Run: headless pygame with SDL's dummy video driver; simulated clock (each Clock.tick advances the game by its frame time, no real sleeping); random seed 0; keys injected as events and as key.get_pressed() state; no mouse input.
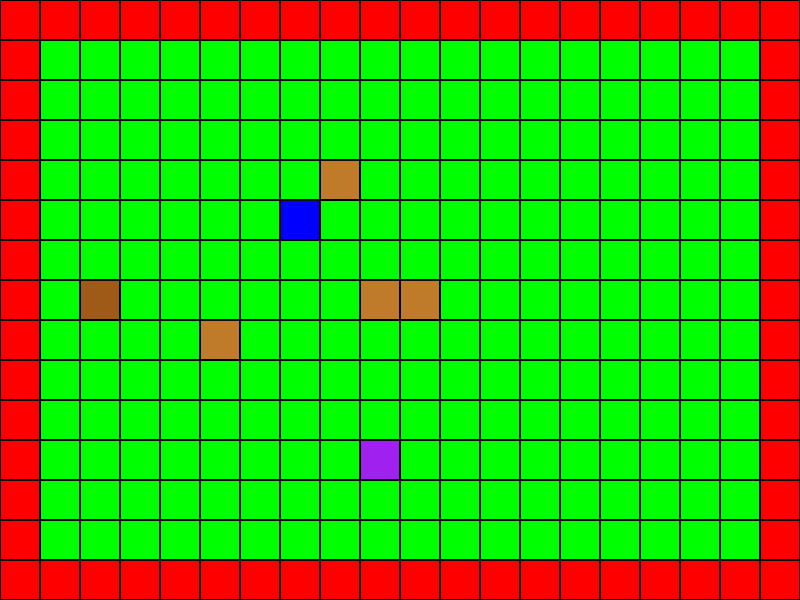
Frame 1 of 4 · flips 1–60 · no input
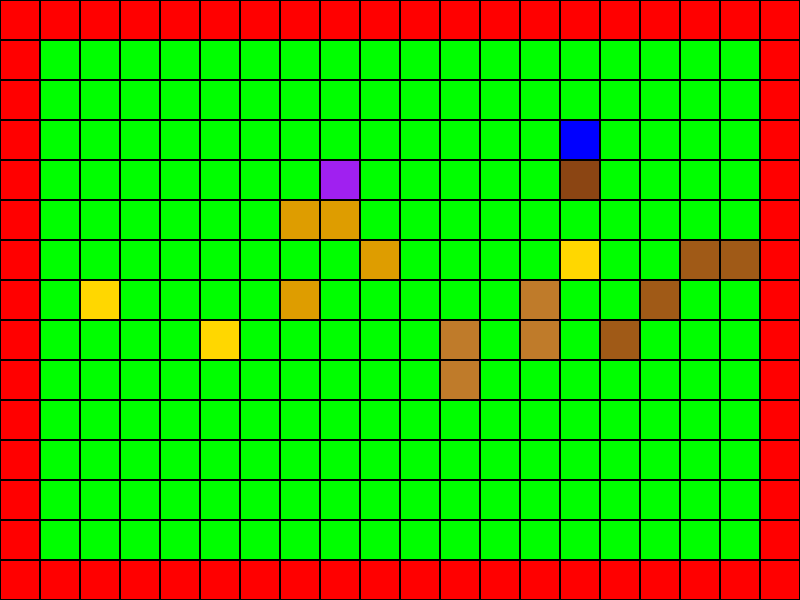
Frame 2 of 4 · flips 61–180 · tapped SPACE, RETURN · held RIGHT (→), D
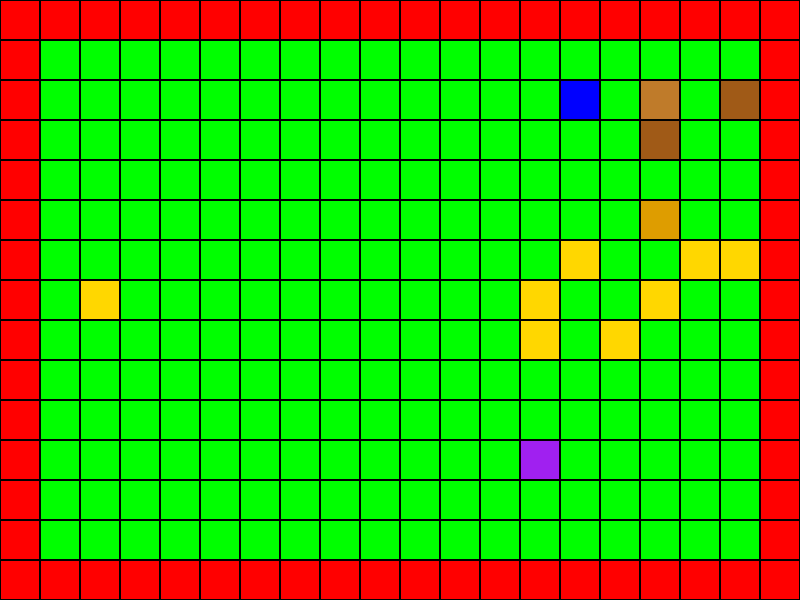
Frame 3 of 4 · flips 181–300 · held DOWN (↓), S
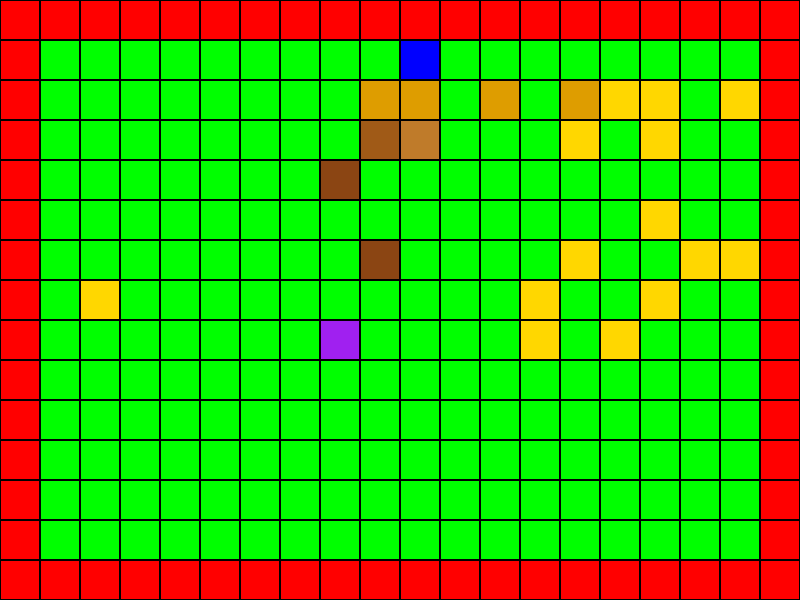
Frame 4 of 4 · flips 301–420 · held LEFT (←), A, UP (↑), W

The pygame program that drew these frames:

import pygame
import sys
import random

# Initialize Pygame
pygame.init()

# Define constants
CELL_SIZE = 40  # Size of each grid cell in pixels
GRID_WIDTH = 20  # Number of cells horizontally
GRID_HEIGHT = 15  # Number of cells vertically
WINDOW_WIDTH = CELL_SIZE * GRID_WIDTH
WINDOW_HEIGHT = CELL_SIZE * GRID_HEIGHT
FPS = 30  

# Define colors
WHITE = (255, 255, 255)
BLACK = (0, 0, 0)
GREEN = (0, 255, 0)      # Open space
RED = (255, 0, 0)        # Fences
BLUE = (0, 0, 255)       # Player
BROWN = (139, 69, 19)    # Farmland Stage 1
DARKGOLDENROD = (160, 90, 23)    # Farmland Stage 2
COPPER = (191, 123, 42)    # Farmland Stage 3
TIGERSEYE = (222, 157, 0)    # Farmland Stage 4
YELLOW = (255, 215, 0)    # Farmland Stage 5
PURPLE = (160, 32, 240)  # Enemy

# Define cell types
OPEN_SPACE = 0
FENCE = 1
PLAYER = 2
FARMLAND = 3
ENEMY = 4

# Create the grid
def create_grid(width, height):
    grid = [[OPEN_SPACE for _ in range(width)] for _ in range(height)]
    return grid

# Initialize grid
grid = create_grid(GRID_WIDTH, GRID_HEIGHT)

# Place fences around the edge
for x in range(GRID_WIDTH):
    grid[0][x] = FENCE
    grid[GRID_HEIGHT - 1][x] = FENCE
for y in range(GRID_HEIGHT):
    grid[y][0] = FENCE
    grid[y][GRID_WIDTH - 1] = FENCE

# Place the player at the center
player_pos = [GRID_WIDTH // 2, GRID_HEIGHT // 2]
grid[player_pos[1]][player_pos[0]] = PLAYER

# Place the enemy randomly
enemy_pos = [random.randint(1, GRID_WIDTH - 2), random.randint(1, GRID_HEIGHT - 2)]
while grid[enemy_pos[1]][enemy_pos[0]] != OPEN_SPACE:
    enemy_pos = [random.randint(1, GRID_WIDTH - 2), random.randint(1, GRID_HEIGHT - 2)]
grid[enemy_pos[1]][enemy_pos[0]] = ENEMY

# Set up the display
screen = pygame.display.set_mode((WINDOW_WIDTH, WINDOW_HEIGHT))
pygame.display.set_caption("2D Grid Environment with Farmland and Enemy")
clock = pygame.time.Clock()

def draw_grid(screen, grid):
    for y in range(len(grid)):
        for x in range(len(grid[0])):
            rect = pygame.Rect(x * CELL_SIZE, y * CELL_SIZE, CELL_SIZE, CELL_SIZE)
            # Determine cell color based on grid type, with priority to farmland
            if grid[y][x] == FARMLAND:
                cur_stage = farm_dict.get((y,x))
                if cur_stage == 1:
                    color = BROWN
                elif cur_stage == 2:
                    color = DARKGOLDENROD
                elif cur_stage == 3:
                    color = COPPER
                elif cur_stage == 4:
                    color = TIGERSEYE
                elif cur_stage == 5:
                    color = YELLOW
            elif grid[y][x] == PLAYER:
                color = BLUE
            elif grid[y][x] == ENEMY:
                color = PURPLE
            elif grid[y][x] == OPEN_SPACE:
                color = GREEN
            elif grid[y][x] == FENCE:
                color = RED
            pygame.draw.rect(screen, color, rect)
            pygame.draw.rect(screen, BLACK, rect, 1)  # Cell border

def random_move(pos):
    direction = random.choice(['UP', 'DOWN', 'LEFT', 'RIGHT'])
    new_x, new_y = pos[0], pos[1]
    
    if direction == 'LEFT':
        new_x -= 1
    elif direction == 'RIGHT':
        new_x += 1
    elif direction == 'UP':
        new_y -= 1
    elif direction == 'DOWN':
        new_y += 1
    
    if (0 <= new_x < GRID_WIDTH and 0 <= new_y < GRID_HEIGHT and grid[new_y][new_x] != FENCE):
        return [new_x, new_y]
    return pos  # If move is invalid, stay in the same position

# Main loop
running = True
# Track the type of cell under the player to restore it when they move
previous_cell_type = OPEN_SPACE

# Farmland dictionary
farm_dict = {}
growth_tick = 0

while running:
    clock.tick(FPS)
    
    for event in pygame.event.get():
        if event.type == pygame.QUIT:
            running = False

    # Player action with 10% chance to place farmland, 90% chance to move
    # This will be a reward system later
    action = random.choices(['move', 'farm'], weights=[90, 10])[0]
    
    if growth_tick >= 25:
        for crop in farm_dict.keys():
            if farm_dict[crop] < 5:
                farm_dict[crop] += 1
                growth_tick = 0

    if action == 'move':
        # Update the previous cell to the stored type (either OPEN_SPACE or FARMLAND)
        grid[player_pos[1]][player_pos[0]] = previous_cell_type
        player_pos = random_move(player_pos)
        # Store the cell type at the new player position
        previous_cell_type = grid[player_pos[1]][player_pos[0]]
        
    elif action == 'farm':
        # Attempt to place farmland one block south of the player's current position
        farmland_x, farmland_y = player_pos[0], player_pos[1] + 1
        if farmland_y < GRID_HEIGHT and grid[farmland_y][farmland_x] == OPEN_SPACE:
            grid[farmland_y][farmland_x] = FARMLAND
            farm_dict[(farmland_y,farmland_x)] = 1
            print("Placed farmland at:", (farmland_x, farmland_y))  # Debug statement to confirm farmland placement

    # Set the player's current position
    grid[player_pos[1]][player_pos[0]] = PLAYER

    # The player took the action
    growth_tick += 1

    # Move the enemy randomly
    new_enemy_pos = random_move(enemy_pos)

    ##! If the enemy destroys a crop, it cannot grow anymore
    if (enemy_pos[1],enemy_pos[0]) in farm_dict.keys():
        farm_dict.pop((enemy_pos[1],enemy_pos[0]), None)

    # The enemy can't clear the player
    if grid[enemy_pos[1]][enemy_pos[0]] != PLAYER:
        grid[enemy_pos[1]][enemy_pos[0]] = OPEN_SPACE  # Clear old enemy position
        enemy_pos = new_enemy_pos
        grid[enemy_pos[1]][enemy_pos[0]] = ENEMY  # Update new enemy position
    
    # Draw everything
    screen.fill(WHITE)
    draw_grid(screen, grid)
    pygame.display.flip()

pygame.quit()
sys.exit()
